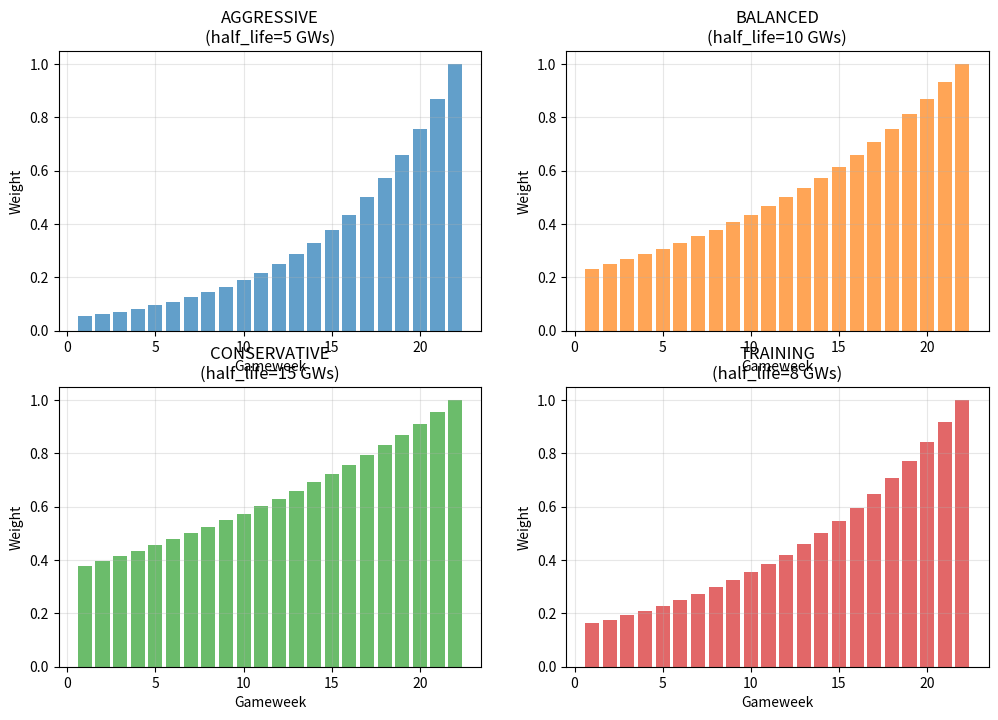

This figure's Python source: (Note: this script raises an exception after producing the figure.)
"""
Recency Weighting Module for FPL ML Models

Implements exponential decay weighting where recent gameweeks get higher weights
than older gameweeks. This is crucial for:
- Recent form being more predictive than distant history
- Adapting to mid-season rule changes
- Prioritizing fresh trends over stale patterns
"""

import numpy as np
import pandas as pd
from typing import Tuple


def compute_recency_weights(
    gws: np.ndarray,
    current_gw: int = None,
    half_life: int = 10,
) -> np.ndarray:
    """Compute exponential decay weights based on gameweek recency.
    
    Older gameweeks get exponentially lower weight.
    Weight formula: 2^(-(current_gw - gw) / half_life)
    
    Args:
        gws: Array of gameweek numbers
        current_gw: Current gameweek (defaults to max in gws)
        half_life: Gameweeks for weight to decay to 0.5
                   Default 10 means GW 10 back has 0.5 weight
                   
    Returns:
        Normalized weights summing to 1.0 per sample
    """
    if current_gw is None:
        current_gw = np.max(gws)
    
    # Exponential decay: weight = 2^(-(age / half_life))
    age = np.maximum(current_gw - gws, 0)
    weights = 2.0 ** (-age / half_life)
    
    return weights


def apply_recency_weights_to_sequences(
    X: np.ndarray,
    gws: np.ndarray,
    current_gw: int = None,
    half_life: int = 10,
) -> Tuple[np.ndarray, np.ndarray]:
    """Apply recency weights to sequence dataset.
    
    For sequences, we weight each sequence by the GW of its final timestep
    (most recent game in that player's sequence).
    
    Args:
        X: Sequence array shape (n_samples, seq_length, n_features)
        gws: Gameweek array shape (n_samples,) - GW of last timestep in sequence
        current_gw: Current gameweek (auto-detect if None)
        half_life: Decay half-life in gameweeks
        
    Returns:
        Tuple of (X, sample_weights) where sample_weights shape (n_samples,)
    """
    weights = compute_recency_weights(gws, current_gw, half_life)
    
    # Normalize to have mean 1.0 (so loss scale doesn't change much)
    weights = weights / np.mean(weights)
    
    return X, weights


def create_gw_based_sample_weights(
    df: pd.DataFrame,
    current_gw: int = None,
    half_life: int = 10,
    gw_col: str = "gw",
) -> np.ndarray:
    """Create sample weights from dataframe with GW column.
    
    Args:
        df: DataFrame with gameweek column
        current_gw: Current gameweek
        half_life: Exponential decay parameter
        gw_col: Name of gameweek column
        
    Returns:
        Sample weights array
    """
    gws = df[gw_col].values
    weights = compute_recency_weights(gws, current_gw, half_life)
    weights = weights / np.mean(weights)
    return weights


def analyze_weight_distribution(
    gws: np.ndarray,
    current_gw: int = None,
    half_life: int = 10,
) -> pd.DataFrame:
    """Analyze how weights are distributed across gameweeks.
    
    Useful for understanding the impact of recency weighting.
    """
    if current_gw is None:
        current_gw = np.max(gws)
    
    weights = compute_recency_weights(gws, current_gw, half_life)
    
    # Group by GW
    unique_gws = sorted(np.unique(gws))
    rows = []
    
    for gw in unique_gws:
        mask = gws == gw
        gw_weights = weights[mask]
        rows.append({
            "gw": int(gw),
            "age": current_gw - gw,
            "count": np.sum(mask),
            "mean_weight": float(np.mean(gw_weights)),
            "min_weight": float(np.min(gw_weights)),
            "max_weight": float(np.max(gw_weights)),
            "total_weight": float(np.sum(gw_weights)),
        })
    
    return pd.DataFrame(rows)


# Recommended parameters for different scenarios
RECENCY_PROFILES = {
    "aggressive": {
        "half_life": 5,
        "description": "Favor last 5 GWs heavily, discount old data",
    },
    "balanced": {
        "half_life": 10,
        "description": "Default: weight halves every 10 GWs",
    },
    "conservative": {
        "half_life": 15,
        "description": "More gradual decay, value historical patterns",
    },
    "training": {
        "half_life": 8,
        "description": "For initial training: balance history with recent form",
    },
    "finetuning": {
        "half_life": 5,
        "description": "For weekly fine-tuning: focus on latest trends",
    },
}


if __name__ == "__main__":
    # Demo: show weight distributions
    import matplotlib.pyplot as plt
    
    # Example: 22 gameweeks of data
    gws = np.arange(1, 23)
    
    print("Recency Weight Profiles")
    print("=" * 70)
    
    fig, axes = plt.subplots(2, 2, figsize=(12, 8))
    axes = axes.flatten()
    
    for idx, (name, params) in enumerate(RECENCY_PROFILES.items()):
        ax = axes[idx]
        half_life = params["half_life"]
        weights = compute_recency_weights(gws, current_gw=22, half_life=half_life)
        
        ax.bar(gws, weights, alpha=0.7, color=f"C{idx}")
        ax.set_title(f"{name.upper()}\n(half_life={half_life} GWs)")
        ax.set_xlabel("Gameweek")
        ax.set_ylabel("Weight")
        ax.grid(True, alpha=0.3)
        
        print(f"\n{name.upper()} (half_life={half_life}):")
        print(f"  {params['description']}")
        
        # Show a few key weights
        print(f"  GW 1 (oldest):  weight = {weights[0]:.3f}")
        print(f"  GW 11 (middle): weight = {weights[10]:.3f}")
        print(f"  GW 22 (latest): weight = {weights[-1]:.3f}")
    
    plt.tight_layout()
    plt.savefig("recency_weights_demo.png", dpi=100)
    print("\n✅ Saved visualization to recency_weights_demo.png")
